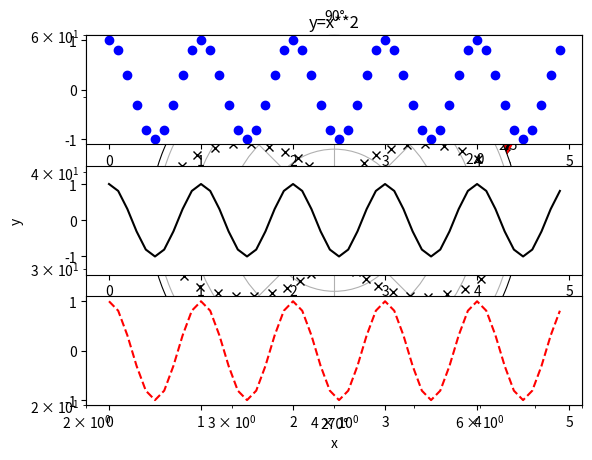
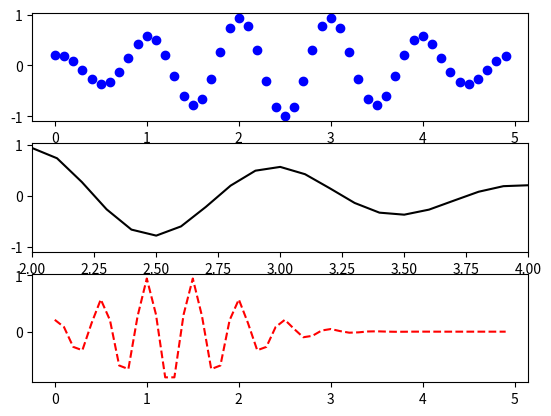

Reproduce these figures in Python, in order.
import sys
!conda install --yes --prefix {sys.prefix} numpy matplotlib

import matplotlib.pyplot as plt
import numpy as np

# Equally spaced points
# From 0 to 10 with a spacing of 0.2
x = np.arange(0,10,0.2)
y = x**2 + 1

plt.plot(x,y)
plt.title('y=x**2')
plt.xlabel('x')
plt.ylabel('y')
plt.show()

# Graphics with points
plt.plot(x,y,'.')
plt.show()

# Two graphics in one panel
# Red crosses and blue line
plt.plot(x,y,'xr')
plt.plot(x,y,'-b')
plt.show()

# Two graphics in one panel
# Black crosses and green dotted line
plt.plot(x,y,'xk', x,y,':g')
plt.show()

# Changing marker size 
plt.plot(x,y,'xk', markersize=10)
plt.show()

# Changing line width
plt.plot(x,y,'r-', linewidth=5)
plt.show()

# Changing axis range
plt.plot(x,y,'k-')
plt.xlim([2,8])
plt.ylim([20,60])
plt.show()

# Adding labels
plt.plot(x,y,'k-')
plt.annotate('Hola!', xy=(4,16), xytext=(1, 80) )
plt.annotate('y=x**2', xy=(4, 16), xytext=(2, 40), arrowprops=dict(facecolor='black') )
plt.show()

# Logarithmic scale
plt.plot(x,y,'k-')
plt.yscale('log')
plt.xscale('log')
plt.show()

# Polar diagrams
ang = np.arange(0,2*np.pi,0.1)
r = np.cos(2*ang) + 1.5
ax = plt.subplot(111, projection='polar')
ax.plot(ang,r,'kx')
plt.show()

# Multiple plots

x1 = np.arange(0.0, 5.0, 0.1)
y1 = np.cos(2*np.pi*x1)

plt.figure(1)

plt.subplot(3,1,1)
plt.plot(x1, y1, 'bo')

plt.subplot(3,1,2)
plt.plot(x1, y1, 'k')
plt.ylim([-1.5,1.5])

plt.subplot(3,1,3)
plt.plot(x1, y1, 'r--')

plt.show()

# Multiple graphics with an arbitrary function

def f(t):
    return np.cos(2*np.pi*t) * np.exp(-((t-2.5)/2)**2)

x1 = np.arange(0.0, 5.0, 0.1)

plt.figure()

plt.subplot(3,1,1)
plt.plot(x1, f(x1), 'bo')

plt.subplot(3,1,2)
plt.plot(x1, f(x1+1), 'k')
plt.xlim([2,4])

plt.subplot(3,1,3)
plt.plot(x1, f(x1*2), 'r--')

plt.show()